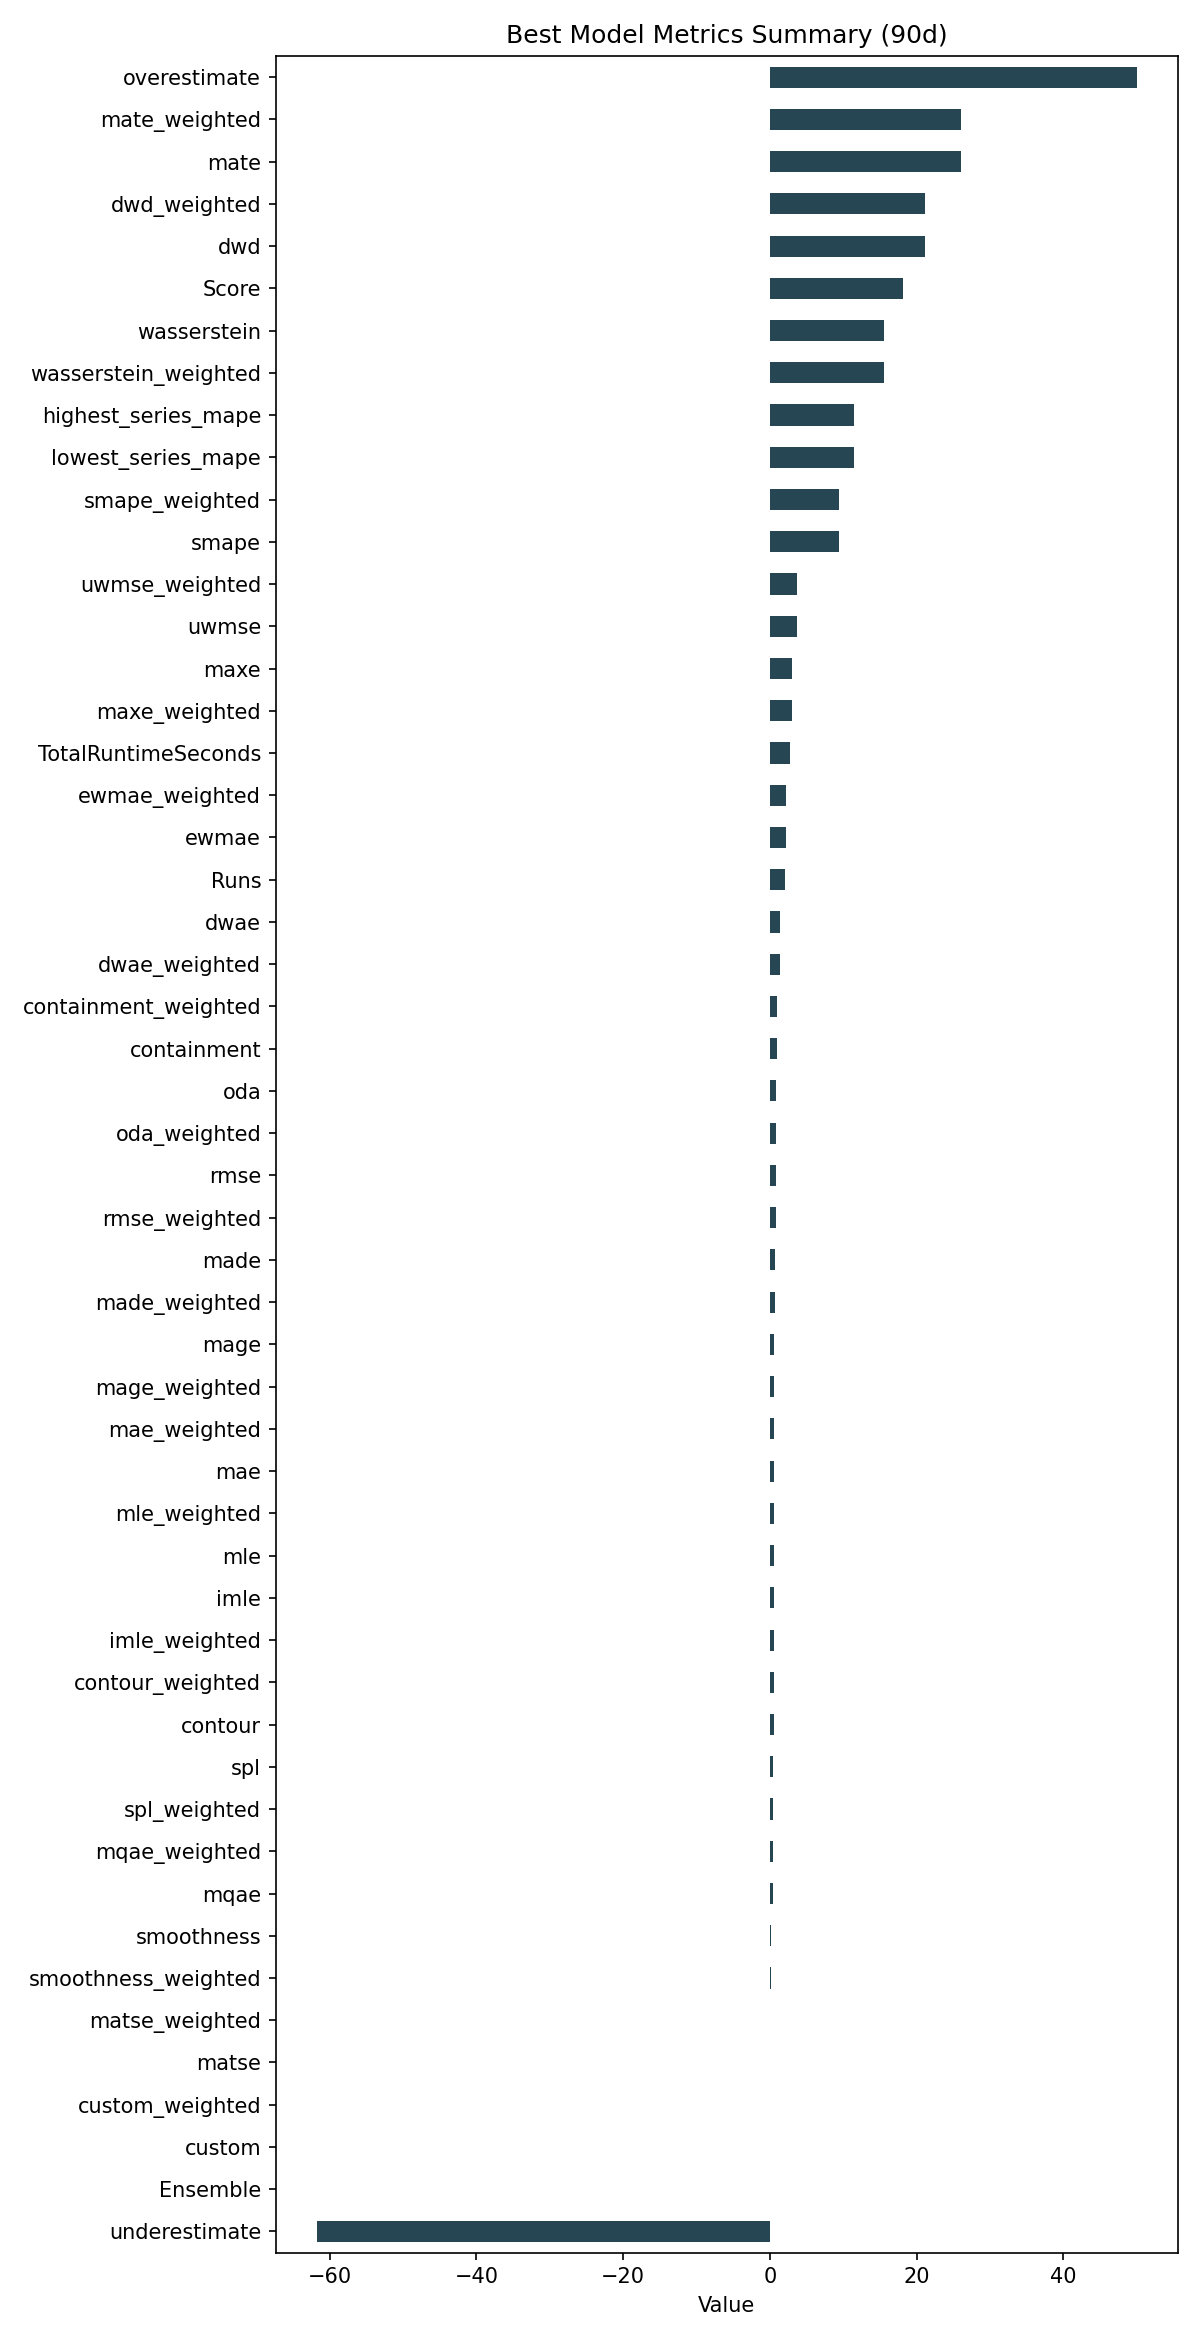

The data file committed next to this chart (first rows):
ID, Model, ModelParameters, TransformationParameters, Ensemble, Runs, smape, mae, rmse, made, mage, custom, underestimate, mle, overestimate, imle, spl, containment, contour, maxe, oda, dwae, mqae, ewmae
0cf6c761af25e0324985ce53db2f4a13, RollingRegression, {"regression_model": {"model": "ExtraTre…, {"fillna": "fake_date", "transformations…, 0, 2, 9.394, 0.6207, 0.8039, 0.6346, 0.6207, 0.0, -61.76, 0.5392, 49.97, 0.517, 0.4501, 0.9833, 0.5, 3.006, 0.8222, 1.354, 0.4431, 2.164
